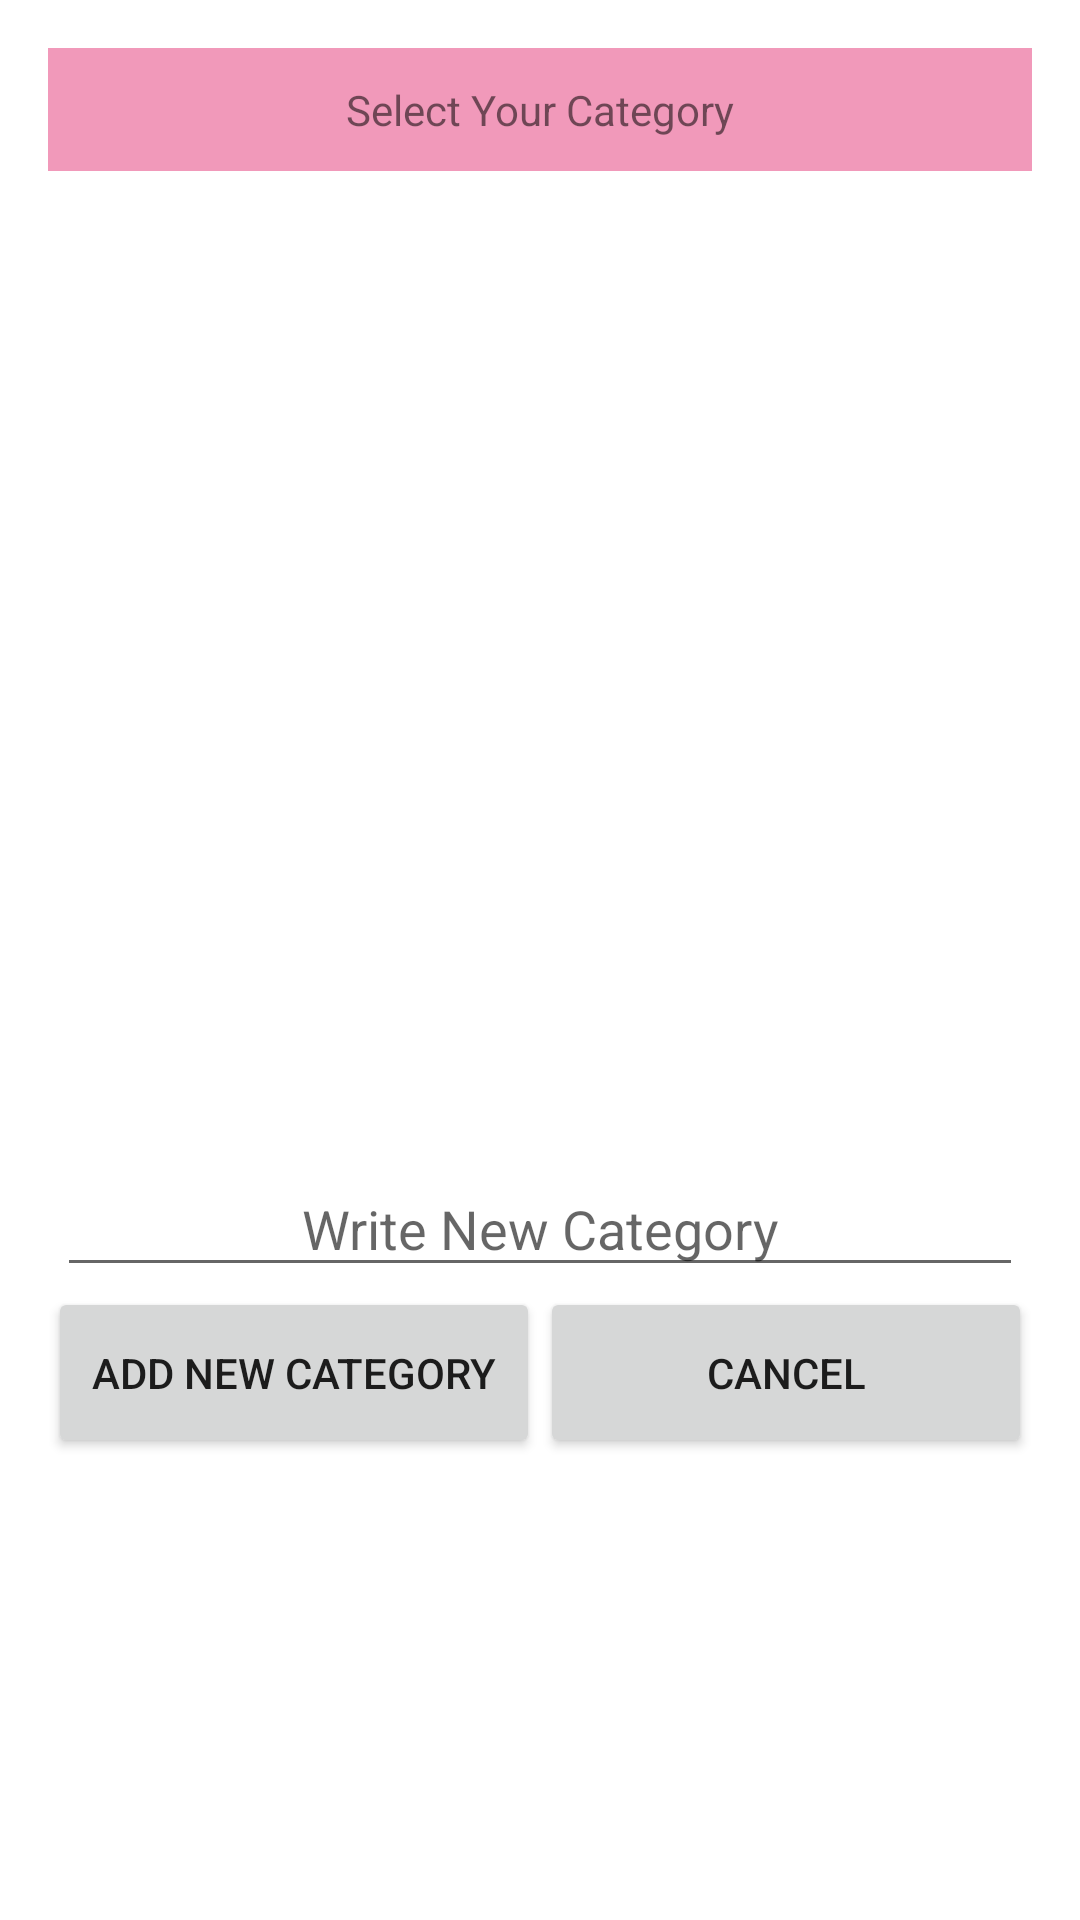

This screen was rendered from an Android layout file. Write that file and the resources it references.
<!-- AndroidManifest.xml: activity theme popupTheme -->
<!-- res/layout/activity_category.xml -->
<?xml version="1.0" encoding="utf-8"?>
<androidx.constraintlayout.widget.ConstraintLayout xmlns:android="http://schemas.android.com/apk/res/android"
    xmlns:app="http://schemas.android.com/apk/res-auto"
    xmlns:tools="http://schemas.android.com/tools"
    android:layout_width="match_parent"
    android:layout_height="match_parent"
    tools:context=".CategoryActivity">

    <ListView
        android:id="@+id/listview"
        android:layout_width="match_parent"
        android:layout_height="330dp"
        app:layout_constraintEnd_toEndOf="parent"
        app:layout_constraintHorizontal_bias="0.444"
        app:layout_constraintStart_toStartOf="parent"
        app:layout_constraintTop_toBottomOf="@+id/textView4" />

    <TextView
        android:id="@+id/textView4"
        android:layout_width="match_parent"
        android:layout_height="41dp"
        android:background="@color/background"
        android:gravity="center"
        android:text="Select Your Category"
        app:layout_constraintEnd_toEndOf="parent"
        app:layout_constraintStart_toStartOf="parent"
        app:layout_constraintTop_toTopOf="parent" />

    <LinearLayout
        android:layout_width="match_parent"
        android:layout_height="wrap_content"
        android:orientation="horizontal"
        android:weightSum="2"
        app:layout_constraintTop_toBottomOf="@+id/editText">

        <Button
            android:id="@+id/categorymakebtn"
            android:layout_width="match_parent"
            android:layout_height="57dp"
            android:layout_weight="1"
            android:hint="Add New Category"
            android:text="@string/categoryaddbutton" />


        <Button
            android:id="@+id/categorycancelbtn"
            android:layout_width="match_parent"
            android:layout_height="57dp"
            android:layout_weight="1"
            android:text="@string/formCancelBtn" />
    </LinearLayout>

    <EditText
        android:id="@+id/editText"
        android:layout_width="322dp"
        android:layout_height="42dp"
        android:ems="10"
        android:gravity="center"
        android:hint="Write New Category"
        android:inputType="textPersonName"
        app:layout_constraintEnd_toEndOf="parent"
        app:layout_constraintStart_toStartOf="parent"
        app:layout_constraintTop_toBottomOf="@+id/listview" />
</androidx.constraintlayout.widget.ConstraintLayout>
<!-- resources referenced by this layout -->
<resources>
  <color name="background">#f199ba</color>
  <string name="categoryaddbutton">Add New Category</string>
  <string name="formCancelBtn">cancel</string>
  <style name="popupTheme" parent="Theme.AppCompat.DayNight.Dialog">
          <item name="colorPrimary">@color/colorPrimary</item>
          <item name="colorPrimaryDark">@color/colorPrimaryDark</item>
          <item name="colorAccent">@color/colorAccent</item>
  
          <item name="windowActionBar">false</item>
          <item name="windowNoTitle">true</item>
      </style>
  <color name="colorPrimary">#008577</color>
  <color name="colorPrimaryDark">#00574B</color>
  <color name="colorAccent">#D81B60</color>
</resources>
